Run: headless pygame with SDL's dummy video driver; simulated clock (each Clock.tick advances the game by its frame time, no real sleeping); random seed 0; keys injected as events and as key.get_pressed() state; mouse plan: one left click at the window centre at the start of phase 2, then a move to the lower-right quarter at the start of phase 3.
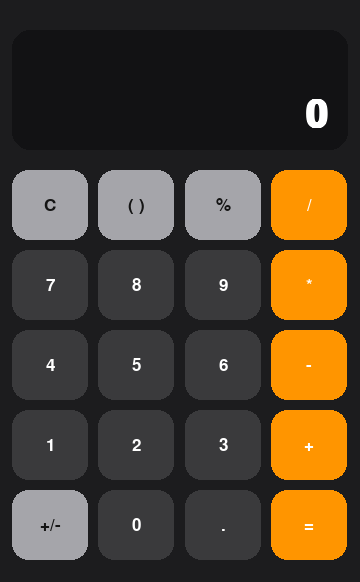
Frame 1 of 4 · flips 1–60 · no input
Frame 2 of 4 · flips 61–180 · clicked the window centre · tapped SPACE, RETURN · held RIGHT (→), D · screen unchanged from frame 1, image omitted
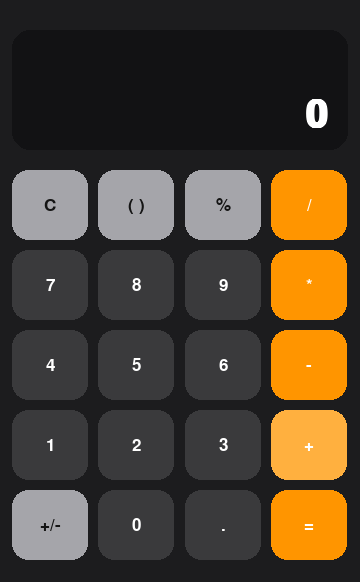
Frame 3 of 4 · flips 181–300 · moved the mouse to the lower-right quarter · held DOWN (↓), S
Frame 4 of 4 · flips 301–420 · held LEFT (←), A, UP (↑), W · screen unchanged from frame 3, image omitted

The pygame program that drew these frames:

import pygame
import sys

pygame.init()

# ---------------------------------------------------------------------------
# Window setup
# ---------------------------------------------------------------------------
WIDTH, HEIGHT = 360, 582
screen = pygame.display.set_mode((WIDTH, HEIGHT))
pygame.display.set_caption("Calculator")
clock = pygame.time.Clock()

# ---------------------------------------------------------------------------
# Colors
# ---------------------------------------------------------------------------
BG = (28, 28, 30)
DISPLAY_BG = (18, 18, 20)
TEXT_COLOR = (255, 255, 255)
SUB_TEXT_COLOR = (150, 150, 150)

NUM_BTN = (58, 58, 60)
NUM_BTN_HOVER = (78, 78, 80)
NUM_BTN_PRESS = (98, 98, 100)

OP_BTN = (255, 149, 0)
OP_BTN_HOVER = (255, 176, 63)
OP_BTN_PRESS = (204, 119, 0)

FUNC_BTN = (165, 165, 170)
FUNC_BTN_HOVER = (200, 200, 205)
FUNC_BTN_PRESS = (130, 130, 135)
FUNC_TEXT = (20, 20, 20)

ERROR_COLOR = (255, 90, 90)

FONT_DISPLAY = pygame.font.SysFont("Segoe UI", 56, bold=True)
FONT_SUB = pygame.font.SysFont("Segoe UI", 22)
FONT_BTN = pygame.font.SysFont("Segoe UI", 26)

# ---------------------------------------------------------------------------
# Button definition
# ---------------------------------------------------------------------------
class Button:
    def __init__(self, label, rect, kind="num"):
        self.label = label
        self.rect = pygame.Rect(rect)
        self.kind = kind  # "num", "op", "func"
        self.pressed = False

    def colors(self):
        if self.kind == "op":
            return OP_BTN, OP_BTN_HOVER, OP_BTN_PRESS, TEXT_COLOR
        elif self.kind == "func":
            return FUNC_BTN, FUNC_BTN_HOVER, FUNC_BTN_PRESS, FUNC_TEXT
        else:
            return NUM_BTN, NUM_BTN_HOVER, NUM_BTN_PRESS, TEXT_COLOR

    def draw(self, surface, mouse_pos):
        base, hover, press, text_color = self.colors()
        if self.pressed:
            color = press
        elif self.rect.collidepoint(mouse_pos):
            color = hover
        else:
            color = base

        pygame.draw.rect(surface, color, self.rect, border_radius=16)
        text_surf = FONT_BTN.render(self.label, True, text_color)
        text_rect = text_surf.get_rect(center=self.rect.center)
        surface.blit(text_surf, text_rect)

    def is_clicked(self, pos):
        return self.rect.collidepoint(pos)


# ---------------------------------------------------------------------------
# Layout
# ---------------------------------------------------------------------------
MARGIN = 12
GAP = 10
COLS = 4
ROWS = 5
btn_w = (WIDTH - 2 * MARGIN - (COLS - 1) * GAP) / COLS
btn_h = 70
grid_top = 170

layout = [
    ["C", "( )", "%", "/"],
    ["7", "8", "9", "*"],
    ["4", "5", "6", "-"],
    ["1", "2", "3", "+"],
    ["+/-", "0", ".", "="],
]

buttons = []
for r, row in enumerate(layout):
    for c, label in enumerate(row):
        x = MARGIN + c * (btn_w + GAP)
        y = grid_top + r * (btn_h + GAP)
        if label in ("/", "*", "-", "+", "="):
            kind = "op"
        elif label in ("C", "( )", "%", "+/-"):
            kind = "func"
        else:
            kind = "num"
        buttons.append(Button(label, (x, y, btn_w, btn_h), kind))

# ---------------------------------------------------------------------------
# Calculator state
# ---------------------------------------------------------------------------
expression = ""      # what the user is typing / building
result_text = ""      # last computed result (shown small above, or big on screen)
error = False
paren_open_count = 0

ALLOWED_CHARS = set("0123456789.+-*/()% ")


def safe_eval(expr):
    if not expr:
        return None
    cleaned = expr.replace("%", "/100")
    if not set(cleaned) <= ALLOWED_CHARS.union({"/"}):
        raise ValueError("invalid characters")
    return eval(cleaned, {"__builtins__": {}}, {})


def format_number(value):
    if isinstance(value, float):
        if value.is_integer():
            return str(int(value))
        return f"{value:.8f}".rstrip("0").rstrip(".")
    return str(value)


def press_button(label):
    global expression, result_text, error, paren_open_count

    if error and label not in ("C",):
        expression = ""
        error = False

    if label == "C":
        expression = ""
        result_text = ""
        error = False
        paren_open_count = 0

    elif label == "( )":
        if paren_open_count == 0 or (expression and expression[-1] in "+-*/("):
            expression += "("
            paren_open_count += 1
        elif paren_open_count > 0:
            expression += ")"
            paren_open_count -= 1

    elif label == "+/-":
        # toggle sign of the current trailing number
        i = len(expression)
        while i > 0 and (expression[i - 1].isdigit() or expression[i - 1] == "."):
            i -= 1
        if i > 0 and expression[i - 1] == "-" and (i == 1 or expression[i - 2] in "+-*/("):
            expression = expression[: i - 1] + expression[i:]
        else:
            expression = expression[:i] + "-" + expression[i:]

    elif label == "=":
        try:
            value = safe_eval(expression)
            if value is None:
                return
            result_text = format_number(value)
            expression = result_text
            error = False
        except (ZeroDivisionError,):
            result_text = "Cannot divide by 0"
            expression = ""
            error = True
        except Exception:
            result_text = "Error"
            expression = ""
            error = True

    elif label in ("+", "-", "*", "/"):
        if expression and expression[-1] in "+-*/":
            expression = expression[:-1] + label
        elif expression or label == "-":
            expression += label

    elif label == ".":
        i = len(expression)
        while i > 0 and (expression[i - 1].isdigit() or expression[i - 1] == "."):
            i -= 1
        current_number = expression[i:]
        if "." not in current_number:
            expression += "."

    elif label == "%":
        if expression and (expression[-1].isdigit() or expression[-1] == ")"):
            expression += "%"

    else:  # digits
        if expression == "0":
            expression = label
        else:
            expression += label


def handle_key(event):
    key = event.key
    unicode_char = event.unicode

    if key == pygame.K_RETURN or key == pygame.K_EQUALS or key == pygame.K_KP_EQUALS:
        press_button("=")
    elif key == pygame.K_BACKSPACE:
        global expression, error
        if error:
            expression = ""
            error = False
        else:
            expression = expression[:-1]
    elif key == pygame.K_ESCAPE:
        press_button("C")
    elif unicode_char in "0123456789":
        press_button(unicode_char)
    elif unicode_char == ".":
        press_button(".")
    elif unicode_char in "+-*/":
        press_button(unicode_char)
    elif unicode_char == "%":
        press_button("%")
    elif unicode_char in "()":
        press_button("( )")


# ---------------------------------------------------------------------------
# Main loop
# ---------------------------------------------------------------------------
def draw_display():
    display_rect = pygame.Rect(MARGIN, 30, WIDTH - 2 * MARGIN, 120)
    pygame.draw.rect(screen, DISPLAY_BG, display_rect, border_radius=18)

    color = ERROR_COLOR if error else TEXT_COLOR
    shown = result_text if error else (expression if expression else "0")

    # shrink font if text too long
    font = FONT_DISPLAY
    max_width = display_rect.width - 30
    text_surf = font.render(shown, True, color)
    if text_surf.get_width() > max_width:
        font = pygame.font.SysFont("Segoe UI", 38, bold=True)
        text_surf = font.render(shown, True, color)
        if text_surf.get_width() > max_width:
            font = pygame.font.SysFont("Segoe UI", 26, bold=True)
            text_surf = font.render(shown, True, color)

    text_rect = text_surf.get_rect(bottomright=(display_rect.right - 20, display_rect.bottom - 15))
    screen.blit(text_surf, text_rect)

    if not error and result_text and expression != result_text:
        sub_surf = FONT_SUB.render(result_text, True, SUB_TEXT_COLOR)
        sub_rect = sub_surf.get_rect(topright=(display_rect.right - 20, display_rect.top + 12))
        screen.blit(sub_surf, sub_rect)


def main():
    running = True
    while running:
        mouse_pos = pygame.mouse.get_pos()

        for event in pygame.event.get():
            if event.type == pygame.QUIT:
                running = False

            elif event.type == pygame.MOUSEBUTTONDOWN and event.button == 1:
                for btn in buttons:
                    if btn.is_clicked(event.pos):
                        btn.pressed = True

            elif event.type == pygame.MOUSEBUTTONUP and event.button == 1:
                for btn in buttons:
                    if btn.pressed and btn.is_clicked(event.pos):
                        press_button(btn.label)
                    btn.pressed = False

            elif event.type == pygame.KEYDOWN:
                handle_key(event)

        screen.fill(BG)
        draw_display()
        for btn in buttons:
            btn.draw(screen, mouse_pos)

        pygame.display.flip()
        clock.tick(60)

    pygame.quit()
    sys.exit()


if __name__ == "__main__":
    main()
